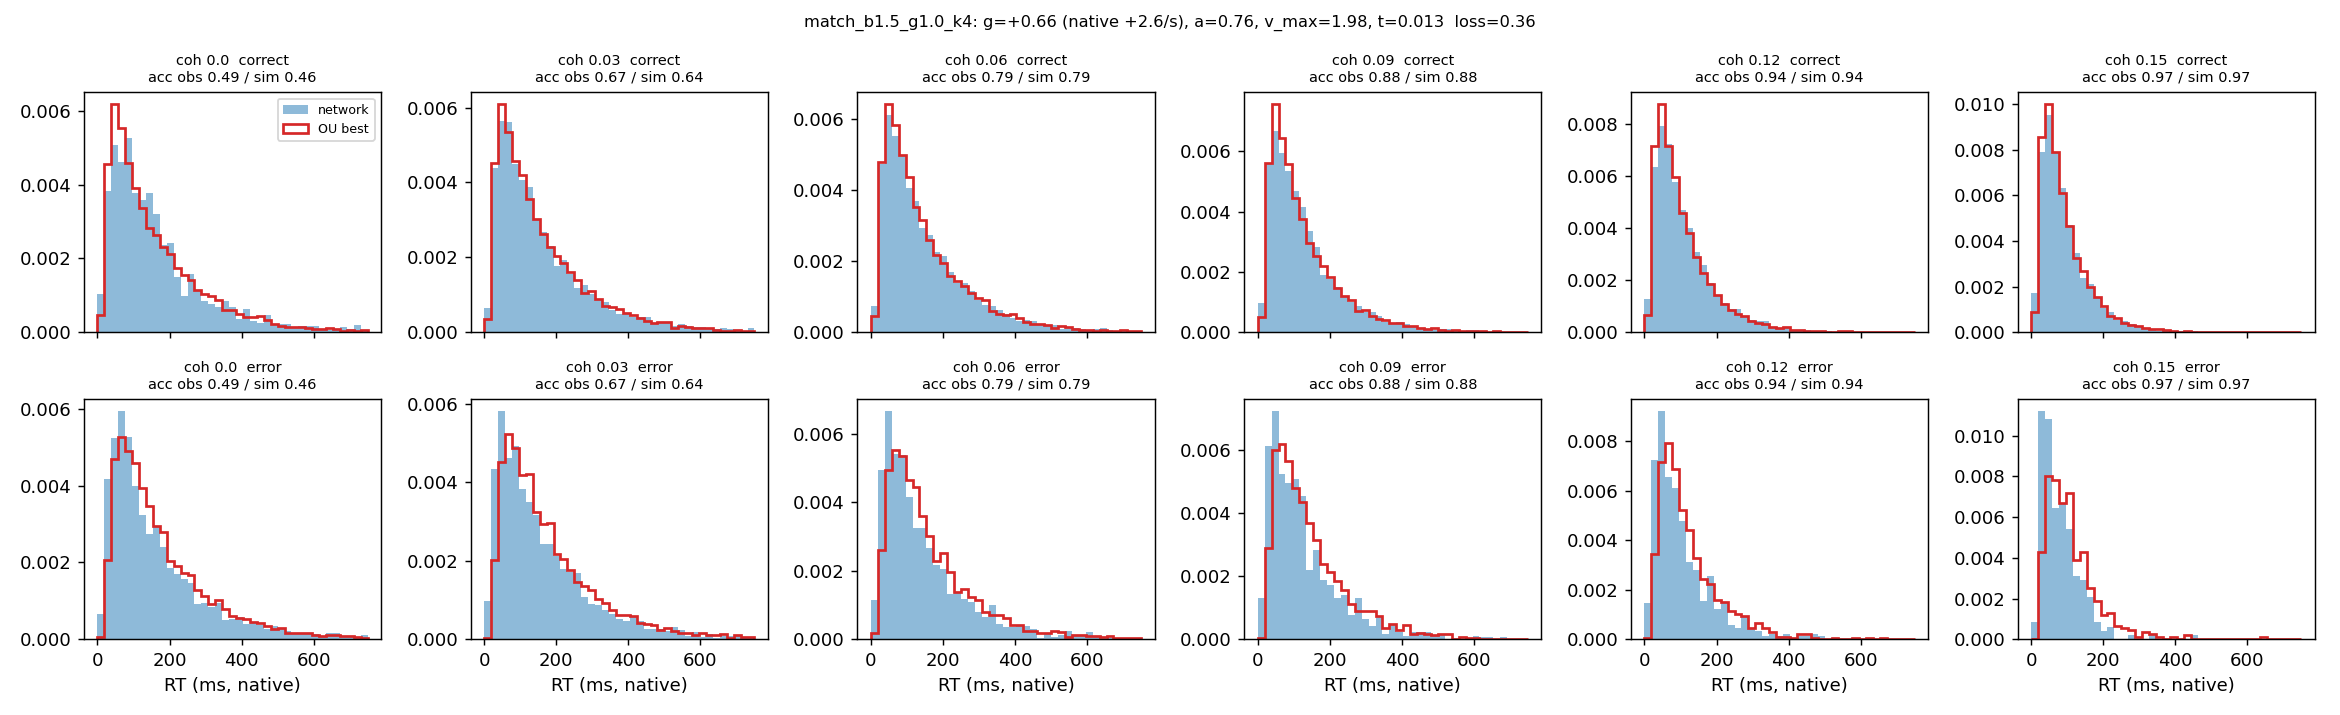

Data behind this chart, as committed beside it:
coherence, n, acc_obs, acc_sim, omit_obs, omit_sim, qc10_obs, qc30_obs, qc50_obs, qc70_obs, qc90_obs, qc10_sim, qc30_sim, qc50_sim, qc70_sim, qc90_sim, qe50_obs, qe50_sim
0.0, 3611, 0.492, 0.465, 0.007, 0.006, 40.0, 81.0, 126.0, 192.0, 353.4, 38.95, 72.54, 120.1, 192.7, 335.5, 120.0, 137.3
0.03, 7187, 0.666, 0.637, 0.008, 0.006, 39.0, 74.0, 121.0, 191.0, 339.2, 39.75, 74.45, 119.8, 190.7, 335.4, 124.0, 139.1
0.06, 7165, 0.789, 0.787, 0.004, 0.002, 38.0, 71.0, 115.0, 181.0, 315.5, 38.28, 70.4, 111.6, 174.7, 310.4, 108.0, 127.1
0.09, 7388, 0.881, 0.88, 0.001, 0.001, 35.0, 65.0, 102.0, 151.0, 265.0, 35.91, 63.39, 97.27, 150.1, 261.1, 100.0, 116.9
0.12, 7230, 0.935, 0.942, 0.0, 0.0, 32.0, 58.0, 87.0, 130.0, 223.0, 32.71, 55.5, 84, 125.7, 216.1, 81.0, 99.09
0.15, 7300, 0.966, 0.972, 0.0, 0.0, 29.0, 50.0, 74.0, 108.0, 181.0, 30.59, 49.75, 72.93, 107.3, 181.4, 62.5, 92.53
